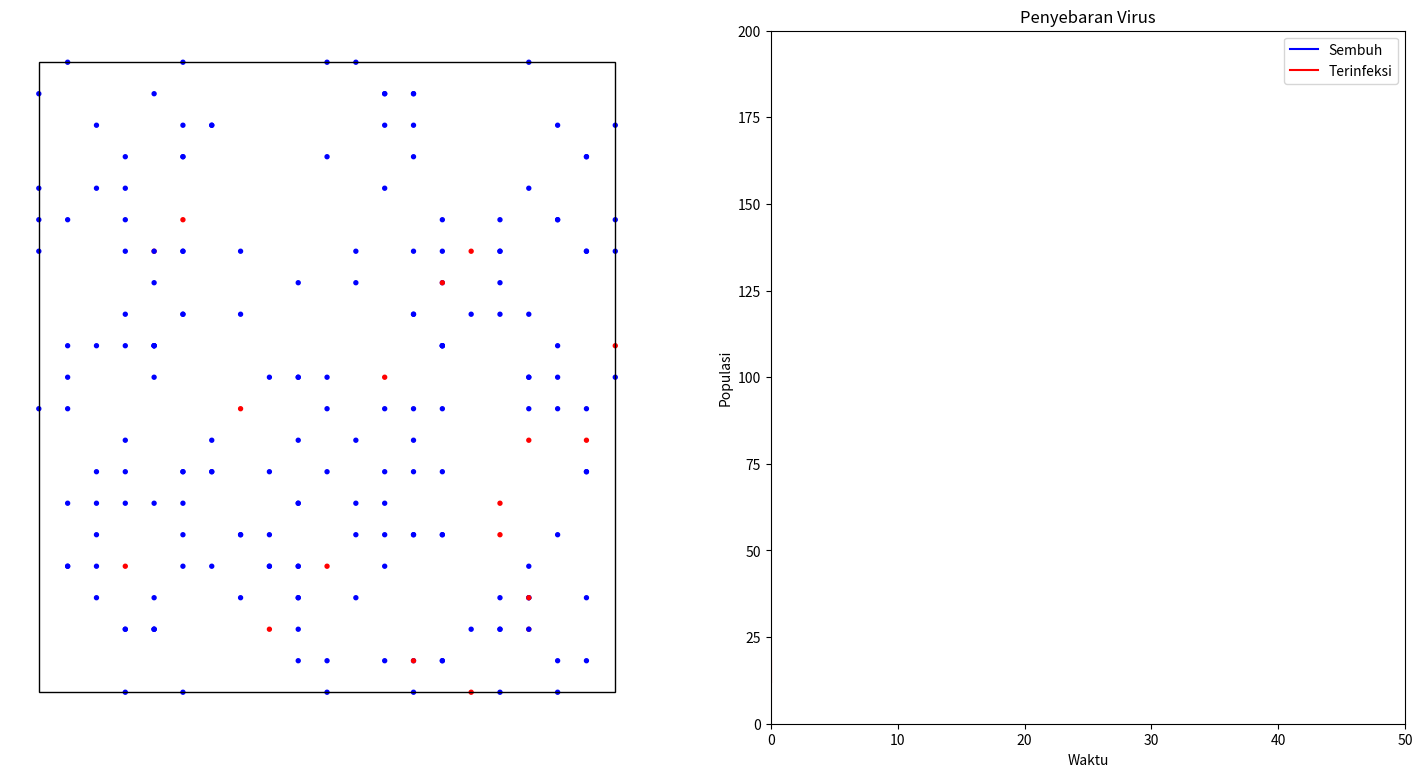

Generate this figure with matplotlib:
import math
import numpy as np
import matplotlib.pyplot as plt
from matplotlib.animation import FuncAnimation

class Individu:
    def __init__(orang,i, posisix, posisiy, x, y, t_pulih, karantina):
        # ID tiap Individu
        orang.id = i
        
        # Penempatan Posisi Individu
        orang.x = x
        orang.y = y

        # Posisi individu saat ini
        orang.posisix = posisix
        orang.posisiy = posisiy
        
        # Status tiap Individu : Terinfeksi atau tidak dan Imun terhadap virus atau tidak
        orang.terinfeksi = False
        orang.imun = False
        orang.sembuh = False
        
        # Karantina atau tidak?
        orang.karantina = karantina

        # Pergerakan tiap Individu yang dikarantina dan tidak
        if orang.karantina:
            orang.deltax = 0
            orang.deltay = 0
        else:
            orang.deltax = (orang.x - orang.posisix)
            orang.deltay = (orang.y - orang.posisiy)

        # Waktu saat individu terinfeksi
        orang.t_terinfeksi = -1
        
        # Waktu pemulihan
        orang.t_pulih = t_pulih


    def __str__(orang):
        return "Individu "+orang.id+" berada di ("+str(orang.posisix)+", "+str(orang.posisiy)+")"

    def check_sehat(orang,i):
        # Mengubah status individu yang sakit menjadi Sehat apabila waktu terinfeksi melebihi waktu Pemulihan
        if orang.t_terinfeksi>-1:
            if i-orang.t_terinfeksi>orang.t_pulih:
                orang.pulih()
                
    def infeksi(orang,i):
        # Keadaan saat individu terinfeksi
        orang.terinfeksi = True
        orang.imun = False
        orang.sembuh = False
        orang.t_terinfeksi = i

    def pulih(orang):
        # Keadaan saat individu Pulih, Immune terhadap virus sehingga tidak dapat terkena lagi
        orang.imun = True
        orang.terinfeksi = False
        orang.sembuh = True

    def set_posisi(orang,x,y):
        # Menempatkan tiap individu ke posisi
        orang.x = x
        orang.y = y
        if orang.karantina:
            orang.deltax = 0
            orang.deltay = 0
        else:
            orang.deltax = (orang.x - orang.posisix)
            orang.deltay = (orang.y - orang.posisiy)
    def get_pos(orang):
        return (orang.posisix,orang.posisiy)
    
    def update_pos(orang, n_posx, n_posy):
        # Fungsi untuk membuat pergerakan
        if(n_posx==0 and n_posy==0):
            orang.posisix = orang.posisix + orang.deltax
            orang.posisiy = orang.posisiy + orang.deltay
        else:
            orang.posisix = n_posx
            orang.posisiy = n_posy

        #Generate Random
        rand = np.random.rand()
        #Right
        if(rand<=0.25):
            orang.posisix = orang.posisix + 1
        #Down
        elif(rand<=0.50):
            orang.posisiy = orang.posisiy - 1
        #Left
        elif(rand<=0.75):
            orang.posisix = orang.posisix - 1
        #Up
        else:
            orang.posisiy = orang.posisiy + 1
        
        #Perform PBC Correction
        if (orang.posisix > 20): 
            orang.posisix = orang.posisix - 20
        if (orang.posisix < 0): 
            orang.posisix = orang.posisix + 20
        if (orang.posisiy > 20):
            orang.posisiy = orang.posisiy - 20
        if (orang.posisiy < 0): 
            orang.posisiy = orang.posisiy + 20

    def get_warna(orang):
        if orang.terinfeksi:
            return 'red'
        else:
            return 'blue'


#INIT
n = 200  # Banyak nya Individu 200
r_infeksi = 5  # Rasio individu terinfeksi 5%
p_bergerak = 80  # Probabilitas individu bergerak 80%
t_pulih = 10   #Waktu pemulihan

terinfeksi = 0
individu = []

# Generate Individu di posisi Random dan Menginfeksinya sebagian
for i in range(n):
    p = Individu(i, np.random.randint(low=0, high=20), np.random.randint(low=0, high=20), 
                np.random.randint(low=0, high=20), np.random.randint(low=0, high=20),t_pulih, False)


    if np.random.rand()<r_infeksi/100:
        p.infeksi(0)
        terinfeksi = terinfeksi+1
    if np.random.rand()>p_bergerak/100:
        p.karantina = True

    individu.append(p)


# Fungsi membuat Plot/Visualisasi

fig = plt.figure(figsize=(18,9))
ax = fig.add_subplot(1,2,1)
cx = fig.add_subplot(1,2,2)
ax.axis('off')
cx.axis([0,50,0,n])

scatt = ax.scatter([p.posisix for p in individu], [p.posisiy for p in individu],c='blue',s=8)
ruang = plt.Rectangle((0,0),20,20,fill=False)
ax.add_patch(ruang)

grafik1,=cx.plot(terinfeksi,color="red",label="Terinfeksi")
grafik2,=cx.plot(terinfeksi,color="blue",label="Sembuh")
cx.legend(handles=[grafik2,grafik1])
cx.set_xlabel("Waktu")
cx.set_ylabel("Populasi")

inf = [terinfeksi]
smb = [0]
t = [0]


# Fungsi update Posisi tiap individu per Frame (Agar pergerakan dapat di trace)
def update(frame,smb,inf,t):
    infected = 0
    recover = 0
    warna = []
    sizes = [8 for p in individu]
    for p in individu:
        # Untuk mengetahui berapa lama individu sakit
        p.check_sehat(frame)

        # Animate pergerakan tiap individu
        p.update_pos(0,0)
        
        if p.sembuh:
            recover += 1 # Jumlah individu yang Pulih
        if p.terinfeksi:
            infected += 1 # Jumlah individu yang terinfeksi
            # Cek penyebaran virus
            for org in individu:
                if org.id==p.id or org.terinfeksi or org.sembuh or org.imun:
                    pass
                else:
                    pos1 = p.get_pos()
                    pos2 = org.get_pos()
                    if pos1==pos2:
                        org.infeksi(frame)

        warna.append(p.get_warna()) # Warna tiap individu menggambarkan status kesehatannya

    # print (infected);
    print("Hari ke",frame,":",int(infected),"Terinfeksi")

    
    # Update Plotting
    smb.append(recover)
    inf.append(infected)
    t.append(frame)

    # Visualisasi ke Matplotlib
    offsets = np.array([[p.posisix for p in individu], [p.posisiy for p in individu]])
    scatt.set_offsets(np.ndarray.transpose(offsets))
    scatt.set_color(warna)
    grafik1.set_data(t,inf)
    grafik2.set_data(t,smb)
    return scatt,grafik1,grafik2

#Menjalankan Animasi

animation = FuncAnimation(fig, update, interval=10,fargs=(smb,inf,t),blit=True)
plt.title("Penyebaran Virus")
plt.show()
